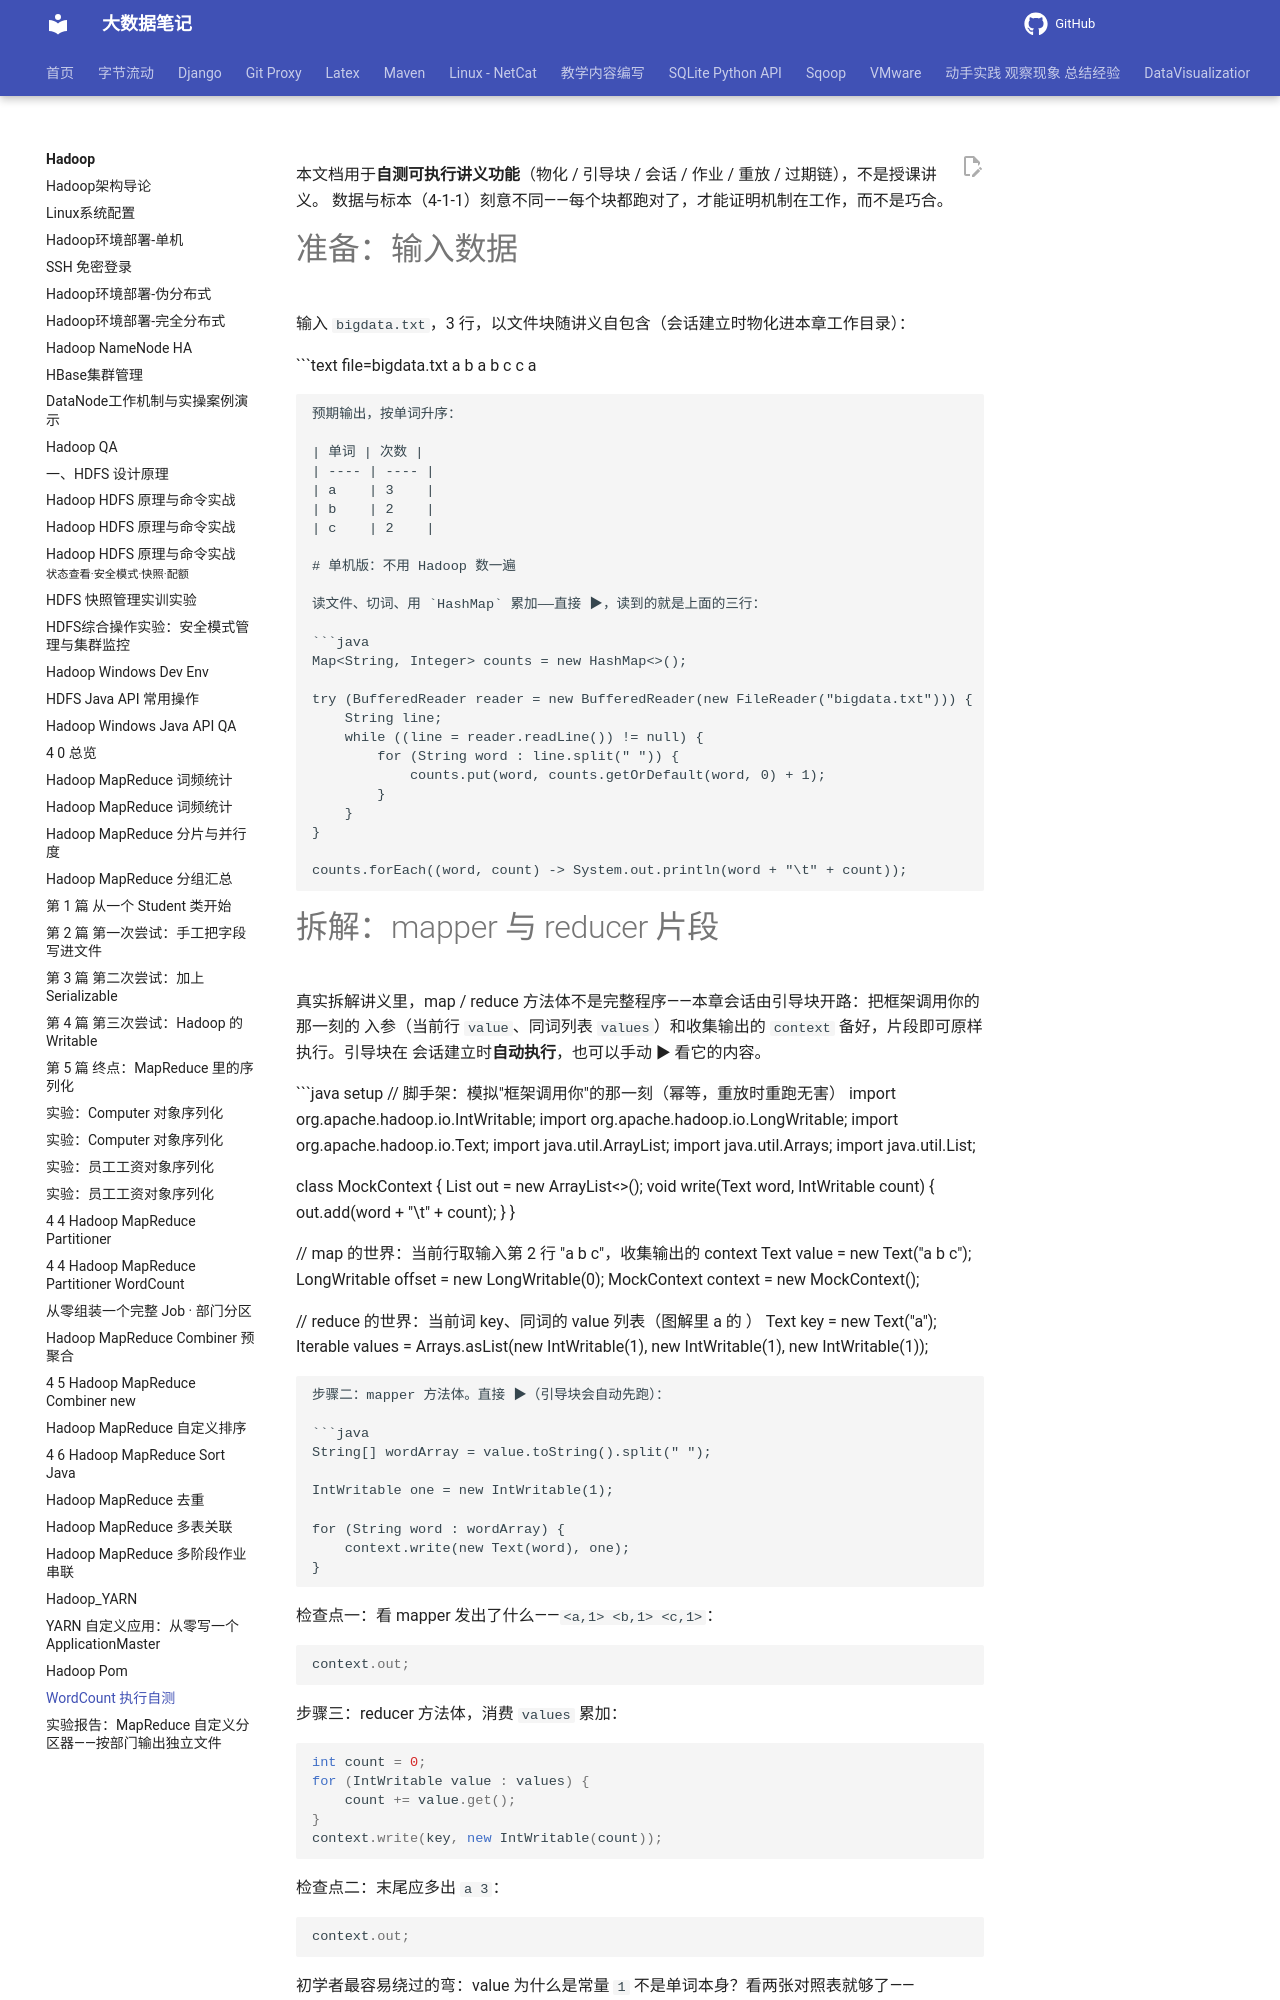

repository: QingYuanQu/studybigdata · page: Hadoop/wordcount-执行自测/index.html · generator: mkdocs

---
title: WordCount 执行自测
categories:
- Hadoop
tags:
- MapReduce
- WordCount
- 自测
code-exec:
  java:
    JAVA_HOME: "D:/Program Files/Java/jdk-17.0.20.1"
    class-path: "D:/bigdata/hadoop/hadoop-3.1.3/share/hadoop/common/*;D:/bigdata/hadoop/hadoop-3.1.3/share/hadoop/common/lib/*"
---

本文档用于**自测可执行讲义功能**（物化 / 引导块 / 会话 / 作业 / 重放 / 过期链），不是授课讲义。
数据与标本（4-1-1）刻意不同——每个块都跑对了，才能证明机制在工作，而不是巧合。

# 准备：输入数据

输入 `bigdata.txt`，3 行，以文件块随讲义自包含（会话建立时物化进本章工作目录）：

```text file=bigdata.txt
a b
a b c
c a
```

预期输出，按单词升序：

| 单词 | 次数 |
| ---- | ---- |
| a    | 3    |
| b    | 2    |
| c    | 2    |

# 单机版：不用 Hadoop 数一遍

读文件、切词、用 `HashMap` 累加——直接 ▶，读到的就是上面的三行：

```java
Map<String, Integer> counts = new HashMap<>();

try (BufferedReader reader = new BufferedReader(new FileReader("bigdata.txt"))) {
    String line;
    while ((line = reader.readLine()) != null) {
        for (String word : line.split(" ")) {
            counts.put(word, counts.getOrDefault(word, 0) + 1);
        }
    }
}

counts.forEach((word, count) -> System.out.println(word + "\t" + count));
```
